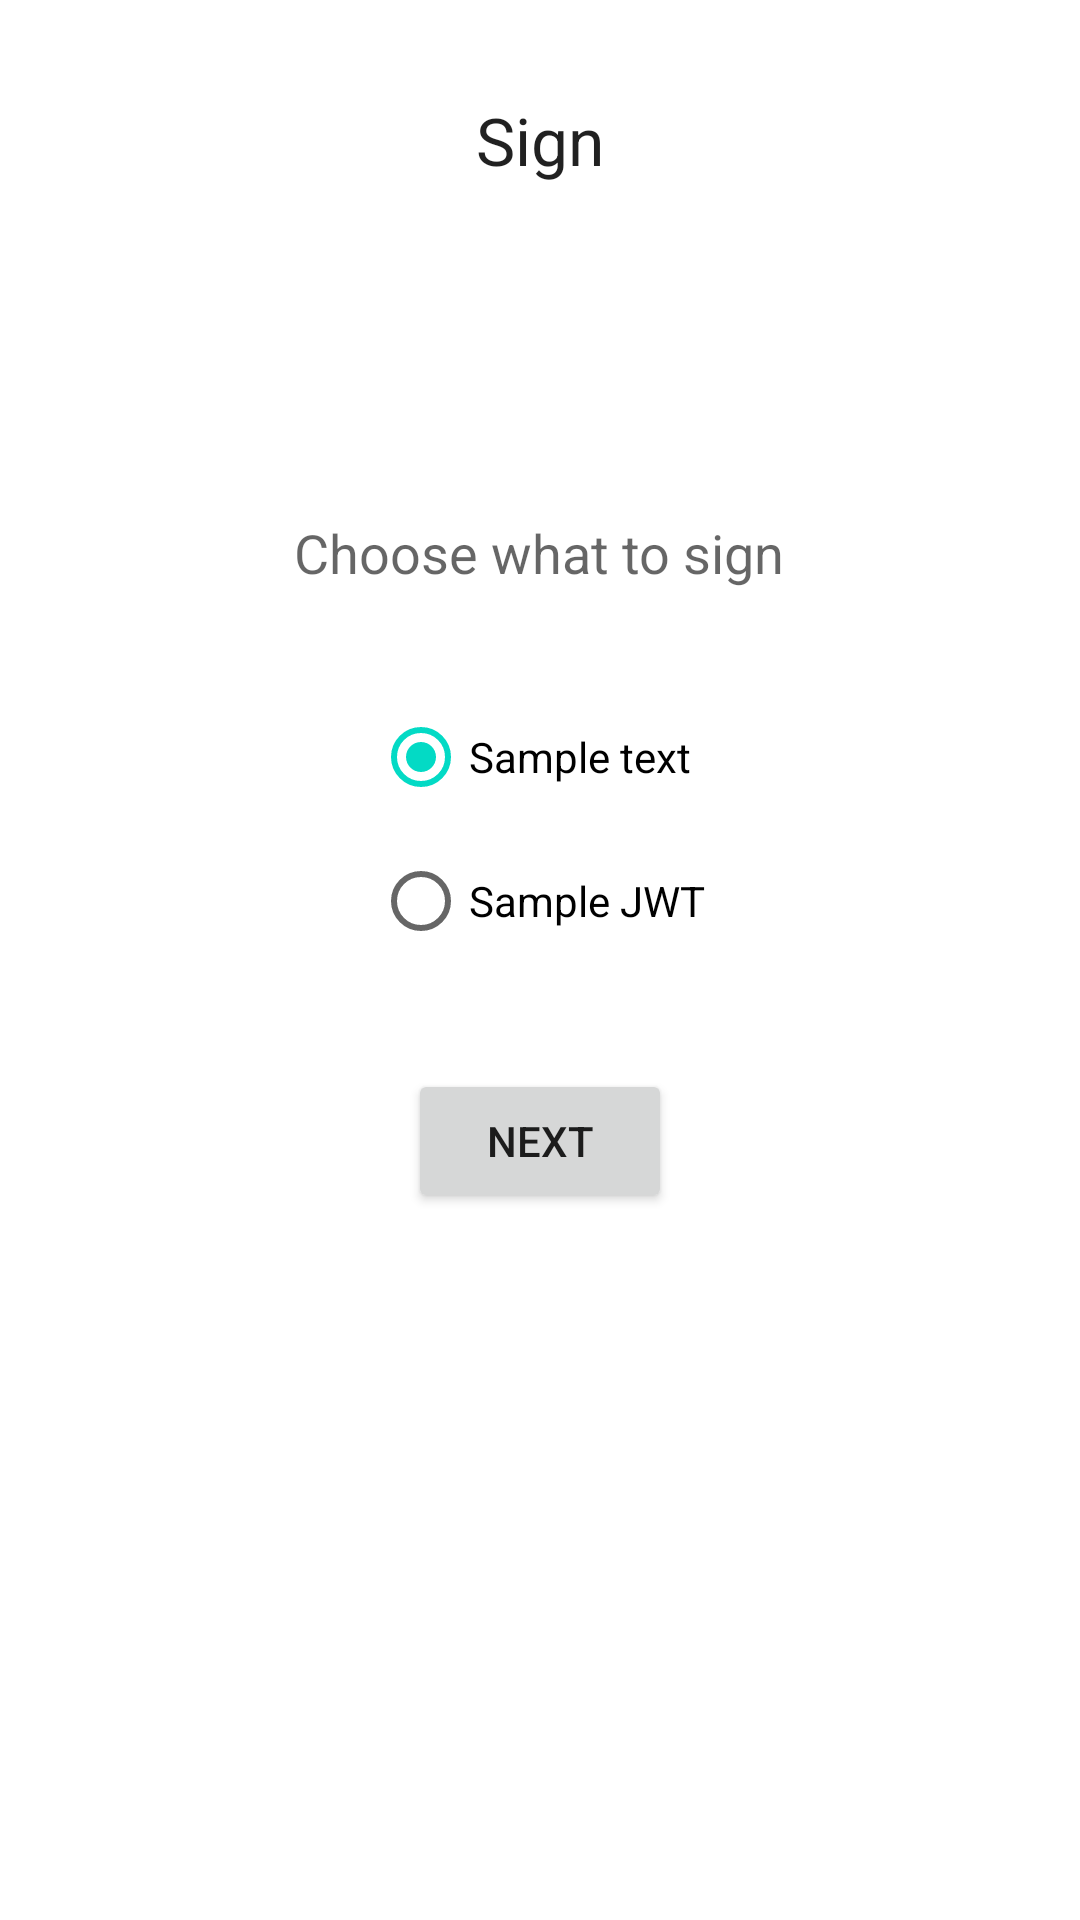

Android layout source for this screen:
<!-- AndroidManifest.xml: application theme Theme.MUSAP -->
<!-- res/layout/fragment_choose_dtbs.xml -->
<?xml version="1.0" encoding="utf-8"?>
<androidx.constraintlayout.widget.ConstraintLayout xmlns:android="http://schemas.android.com/apk/res/android"
    xmlns:app="http://schemas.android.com/apk/res-auto"
    xmlns:tools="http://schemas.android.com/tools"
    android:id="@+id/layout_sign"
    android:layout_width="match_parent"
    android:layout_height="match_parent"
    tools:context=".ui.sign.SignSscdSelectionFragment" >

    <TextView
        android:id="@+id/text_sign"
        android:layout_width="wrap_content"
        android:layout_height="wrap_content"
        android:layout_marginStart="32dp"
        android:layout_marginTop="32dp"
        android:layout_marginEnd="32dp"
        android:text="Sign"
        android:textAppearance="@style/TextAppearance.AppCompat.Large"
        app:layout_constraintEnd_toEndOf="parent"
        app:layout_constraintStart_toStartOf="parent"
        app:layout_constraintTop_toTopOf="parent" />

    <LinearLayout
        android:layout_width="0dp"
        android:layout_height="wrap_content"
        android:layout_marginStart="32dp"
        android:layout_marginEnd="32dp"
        android:gravity="center"
        android:orientation="vertical"
        app:layout_constraintBottom_toBottomOf="parent"
        app:layout_constraintEnd_toEndOf="parent"
        app:layout_constraintStart_toStartOf="parent"
        app:layout_constraintTop_toBottomOf="@+id/text_sign"
        app:layout_constraintVertical_bias="0.25">

        <TextView
            android:id="@+id/text_choose_sign"
            android:layout_width="wrap_content"
            android:layout_height="wrap_content"
            android:layout_marginTop="32dp"
            android:text="Choose what to sign"
            android:textAppearance="@style/TextAppearance.AppCompat.Medium" />

        <RadioGroup
            android:id="@+id/radio_group_dtbs"
            android:layout_width="wrap_content"
            android:layout_height="wrap_content">

            <RadioButton
                android:id="@+id/radio_sample_text"
                android:layout_width="match_parent"
                android:layout_height="wrap_content"
                android:layout_marginTop="32dp"
                android:checked="true"
                android:text="Sample text" />

            <RadioButton
                android:id="@+id/radio_sample_jwt"
                android:layout_width="match_parent"
                android:layout_height="wrap_content"
                android:text="Sample JWT" />

        </RadioGroup>

        <Button
            android:id="@+id/button_sign_next"
            android:layout_width="wrap_content"
            android:layout_height="wrap_content"
            android:layout_marginTop="32dp"
            android:text="Next" />

    </LinearLayout>

</androidx.constraintlayout.widget.ConstraintLayout>
<!-- resources referenced by this layout -->
<resources>
  <style name="Theme.MUSAP" parent="Theme.MaterialComponents.DayNight.DarkActionBar">
          
          <item name="colorPrimary">@color/purple_500</item>
          <item name="colorPrimaryVariant">@color/purple_700</item>
          <item name="colorOnPrimary">@color/white</item>
          
          <item name="colorSecondary">@color/teal_200</item>
          <item name="colorSecondaryVariant">@color/teal_700</item>
          <item name="colorOnSecondary">@color/black</item>
          
          <item name="android:statusBarColor">?attr/colorPrimaryVariant</item>
          
      </style>
  <!-- not gathered from this repository: default colours our renderer supplied (Android Studio template values) -->
  <color name="purple_500">#FF6200EE</color>
  <color name="purple_700">#FF3700B3</color>
  <color name="teal_200">#FF03DAC5</color>
  <color name="teal_700">#FF018786</color>
  <color name="black">#FF000000</color>
  <color name="white">#FFFFFFFF</color>
</resources>
